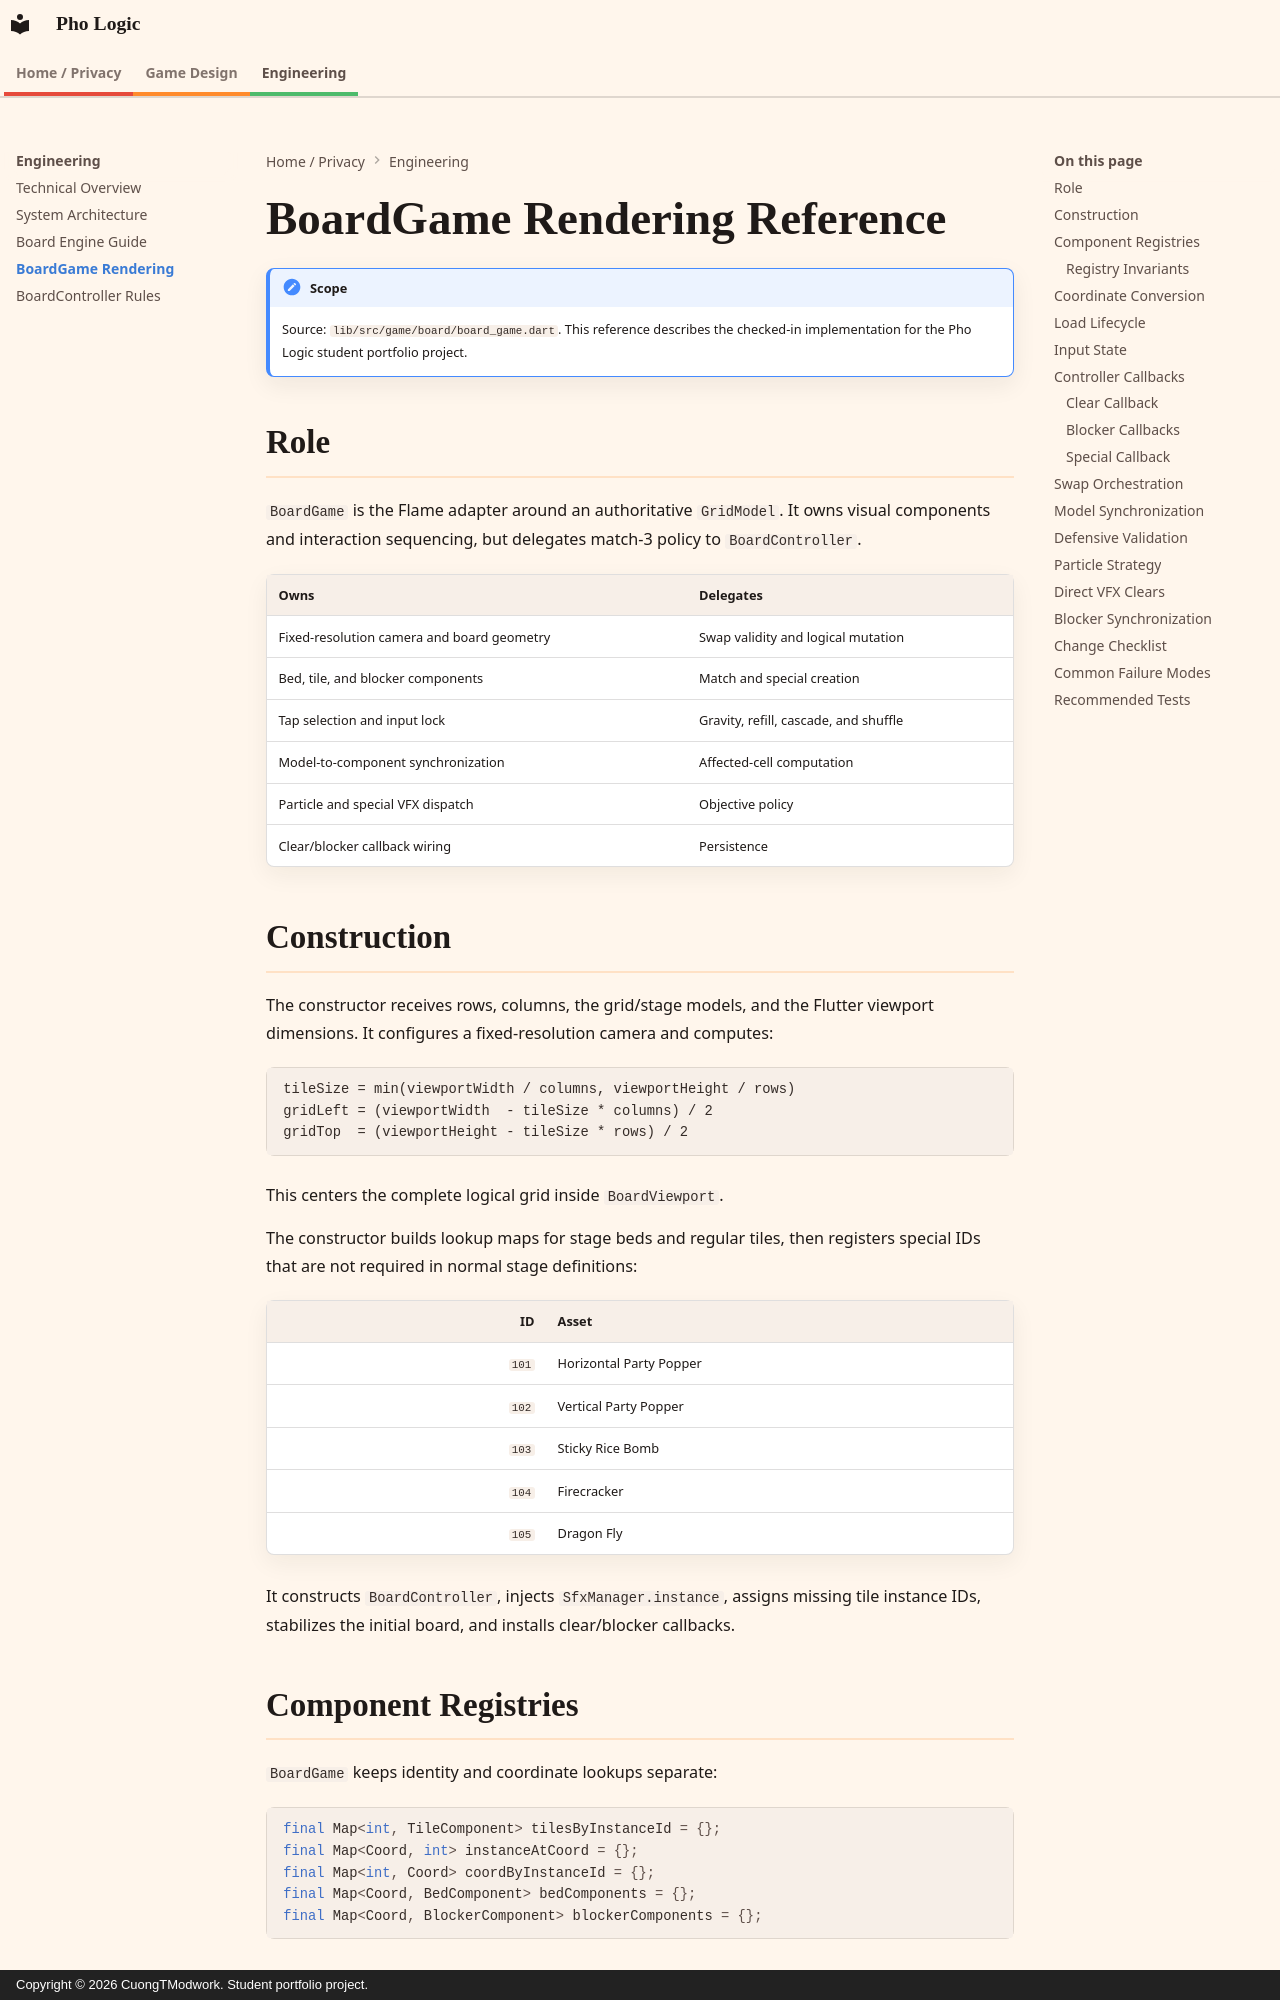

repository: CuongMe/pho_logic_mvp-finished · page: board-game-rendering.html · generator: mkdocs · copyright: Copyright © 2026 CuongTModwork. Student portfolio project.

---
title: BoardGame Rendering
description: Flame component identity, synchronization, input, and VFX integration in Pho Logic.
---

# BoardGame Rendering Reference

!!! note "Scope"

    Source: `lib/src/game/board/board_game.dart`. This reference describes the
    checked-in implementation for the Pho Logic student portfolio project.

## Role

`BoardGame` is the Flame adapter around an authoritative `GridModel`. It owns visual components and interaction sequencing, but delegates match-3 policy to `BoardController`.

| Owns | Delegates |
| --- | --- |
| Fixed-resolution camera and board geometry | Swap validity and logical mutation |
| Bed, tile, and blocker components | Match and special creation |
| Tap selection and input lock | Gravity, refill, cascade, and shuffle |
| Model-to-component synchronization | Affected-cell computation |
| Particle and special VFX dispatch | Objective policy |
| Clear/blocker callback wiring | Persistence |

## Construction

The constructor receives rows, columns, the grid/stage models, and the Flutter viewport dimensions. It configures a fixed-resolution camera and computes:

```text
tileSize = min(viewportWidth / columns, viewportHeight / rows)
gridLeft = (viewportWidth  - tileSize * columns) / 2
gridTop  = (viewportHeight - tileSize * rows) / 2
```

This centers the complete logical grid inside `BoardViewport`.

The constructor builds lookup maps for stage beds and regular tiles, then registers special IDs that are not required in normal stage definitions:

| ID | Asset |
| ---: | --- |
| `101` | Horizontal Party Popper |
| `102` | Vertical Party Popper |
| `103` | Sticky Rice Bomb |
| `104` | Firecracker |
| `105` | Dragon Fly |

It constructs `BoardController`, injects `SfxManager.instance`, assigns missing tile instance IDs, stabilizes the initial board, and installs clear/blocker callbacks.

## Component Registries

`BoardGame` keeps identity and coordinate lookups separate:

```dart
final Map<int, TileComponent> tilesByInstanceId = {};
final Map<Coord, int> instanceAtCoord = {};
final Map<int, Coord> coordByInstanceId = {};
final Map<Coord, BedComponent> bedComponents = {};
final Map<Coord, BlockerComponent> blockerComponents = {};
```
